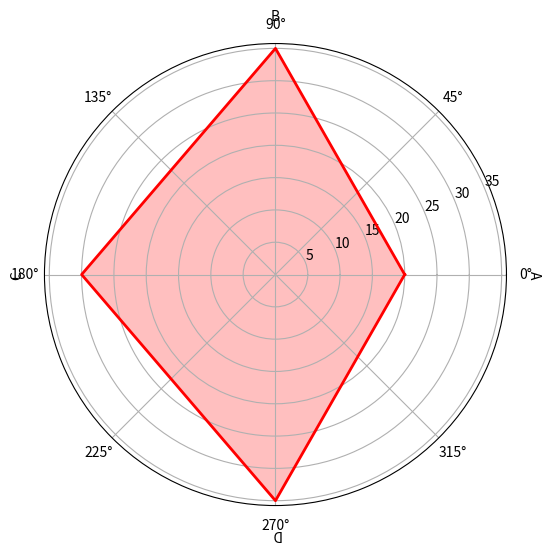

Reproduce this figure in Python.
import numpy as np
import matplotlib.pyplot as plt

# Datos
labels = np.array(['A', 'B', 'C', 'D'])
stats = np.array([20, 35, 30, 35])

# Número de variables
num_vars = len(labels)

# Ángulos para cada eje
angles = np.linspace(0, 2 * np.pi, num_vars, endpoint=False).tolist()

# Asegurar que el gráfico sea cerrado
stats = np.concatenate((stats, [stats[0]]))
angles += angles[:1]

# Crear el gráfico
fig, ax = plt.subplots(figsize=(6, 6), subplot_kw=dict(polar=True))
ax.fill(angles, stats, color='red', alpha=0.25)
ax.plot(angles, stats, color='red', linewidth=2)

# Etiquetas tangenciales al círculo
for angle, label in zip(angles, labels):
    ax.text(angle, 40, label, ha='center', va='center', rotation=angle * 180/np.pi - 90)

# Mostrar el gráfico
plt.show()
